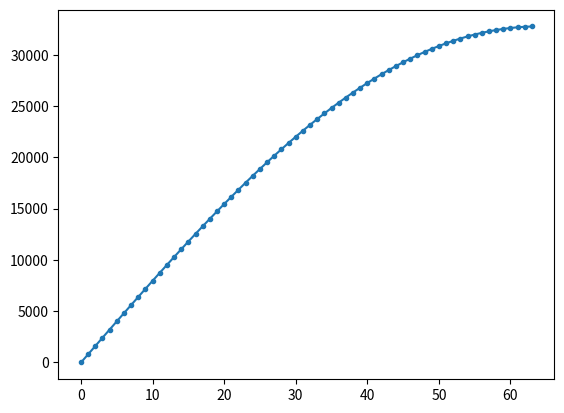

Here is the Python script that generated this plot:
import numpy as np
import matplotlib.pyplot as plt

lsb_theta_e = 2*np.pi / (2**14)
N_downsample_sin = 2**6
lsb_sin_arg = lsb_theta_e * N_downsample_sin 
lsb_sin = 1 / (2**15-1)

sin_arg_rep = np.arange(0, 2**14//N_downsample_sin //4)
sin_arg = sin_arg_rep * lsb_sin_arg
sin = np.sin(sin_arg)
sin_rep = (sin / lsb_sin).astype(np.int16) 

fig,ax=plt.subplots()
ax.plot(sin_arg_rep, sin_rep, marker='.')
#plt.show()

macro = '#define SIN_LUT {'
for i,_sin_rep in enumerate(sin_rep):
    if i % 10 == 0:
        macro += '\\\n'
    macro += f'{_sin_rep:6}'
    if i < len(sin_rep) - 1:
        macro += ','
macro += '}'
print(macro)
